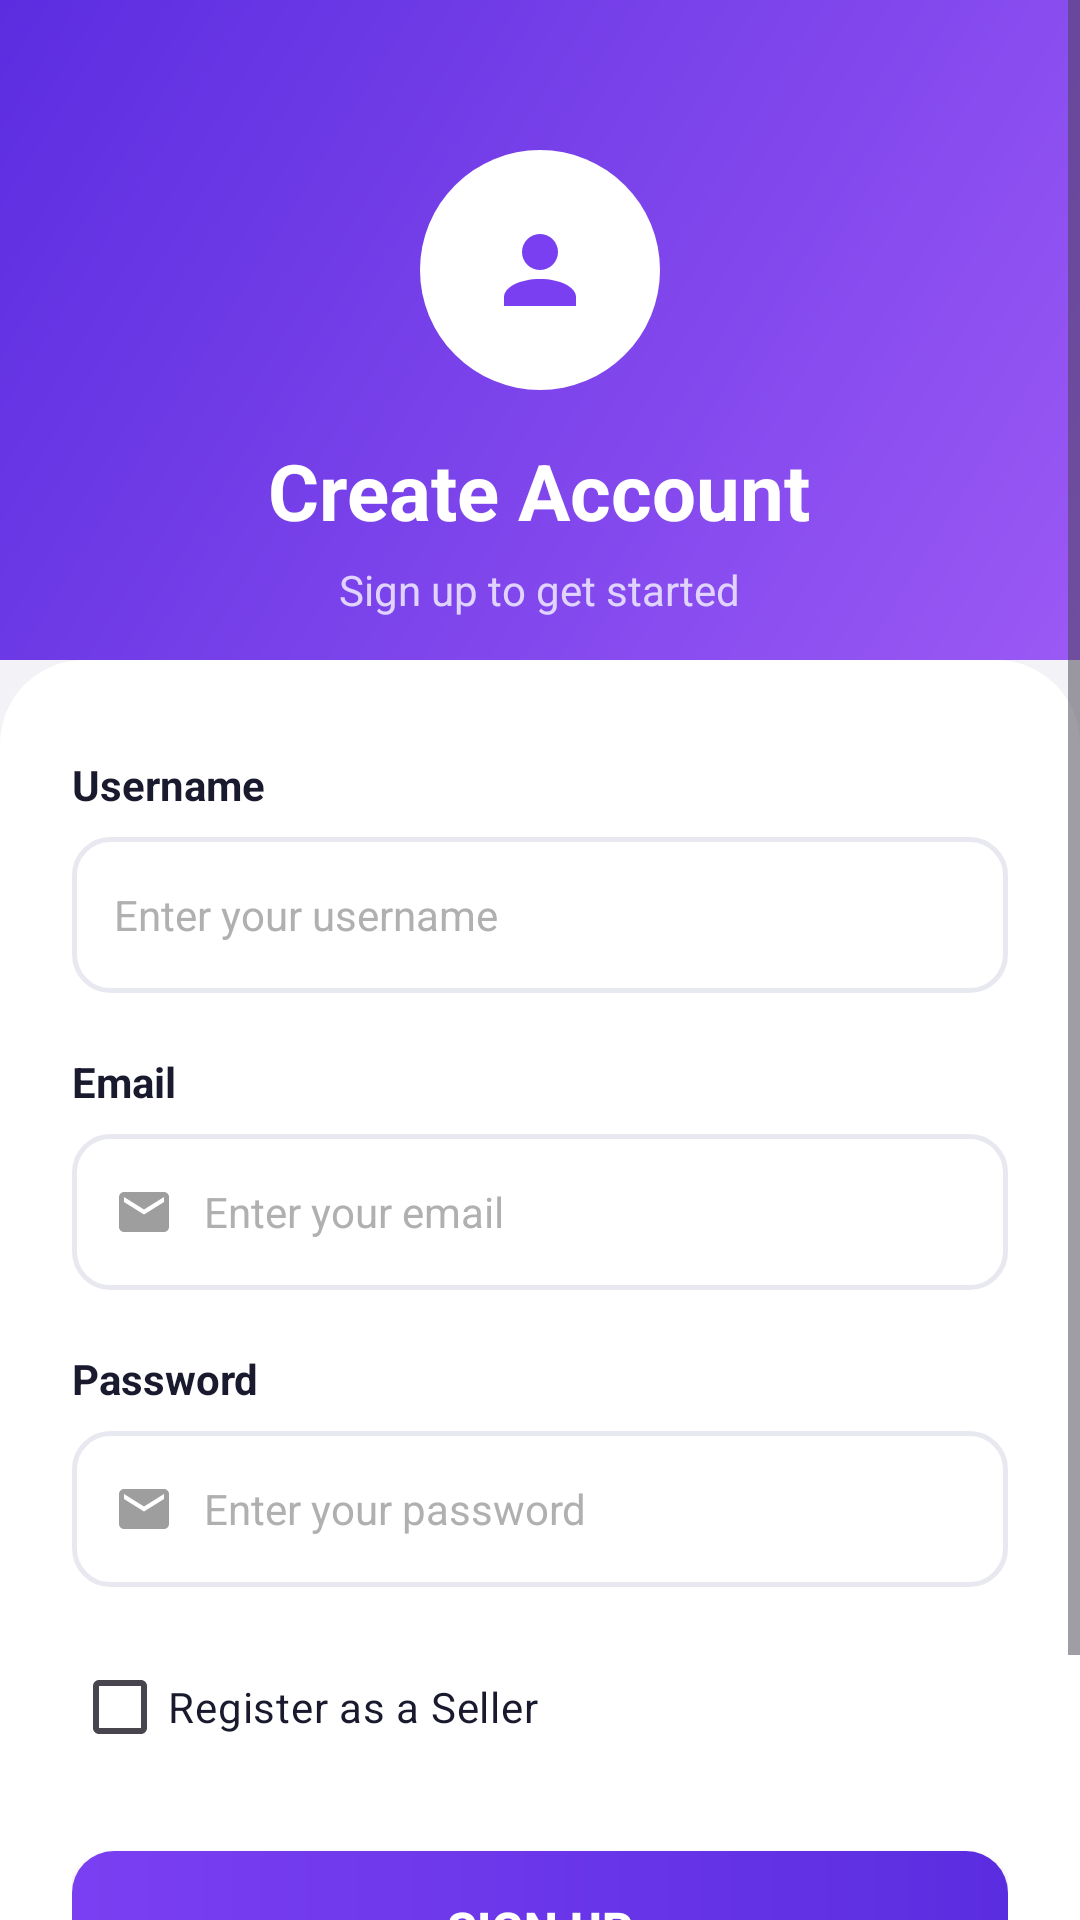

Reconstruct the res/layout file that produces this screen, plus the resources it refers to.
<!-- AndroidManifest.xml: application theme Theme.NexCart -->
<!-- res/layout/fragment_register.xml -->
<?xml version="1.0" encoding="utf-8"?>
<ScrollView xmlns:android="http://schemas.android.com/apk/res/android"
    xmlns:app="http://schemas.android.com/apk/res-auto"
    android:layout_width="match_parent"
    android:layout_height="match_parent"
    android:background="#F2F2F7"
    android:fillViewport="true">

    <LinearLayout
        android:layout_width="match_parent"
        android:layout_height="wrap_content"
        android:orientation="vertical">

        
        <RelativeLayout
            android:layout_width="match_parent"
            android:layout_height="220dp"
            android:background="@drawable/gradient_header"
            android:gravity="center">

            
            <LinearLayout
                android:id="@+id/iconCircle"
                android:layout_width="80dp"
                android:layout_height="80dp"
                android:layout_centerHorizontal="true"
                android:layout_marginTop="36dp"
                android:background="@drawable/circle_white"
                android:gravity="center"
                android:orientation="vertical">

                <ImageView
                    android:layout_width="36dp"
                    android:layout_height="36dp"
                    android:src="@drawable/ic_person"
                    app:tint="#7B3FF2" />
            </LinearLayout>

            
            <TextView
                android:id="@+id/tvTitle"
                android:layout_width="wrap_content"
                android:layout_height="wrap_content"
                android:layout_below="@id/iconCircle"
                android:layout_centerHorizontal="true"
                android:layout_marginTop="16dp"
                android:text="Create Account"
                android:textColor="#FFFFFF"
                android:textSize="26sp"
                android:textStyle="bold" />

            
            <TextView
                android:id="@+id/tvSubtitle"
                android:layout_width="wrap_content"
                android:layout_height="wrap_content"
                android:layout_below="@id/tvTitle"
                android:layout_centerHorizontal="true"
                android:layout_marginTop="6dp"
                android:text="Sign up to get started"
                android:textColor="#E0D4FF"
                android:textSize="14sp" />

        </RelativeLayout>

        
        <LinearLayout
            android:layout_width="match_parent"
            android:layout_height="wrap_content"
            android:background="@drawable/card_rounded_top"
            android:orientation="vertical"
            android:paddingStart="24dp"
            android:paddingTop="32dp"
            android:paddingEnd="24dp"
            android:paddingBottom="32dp">

            
            <TextView
                android:layout_width="wrap_content"
                android:layout_height="wrap_content"
                android:text="Username"
                android:textColor="#1A1A2E"
                android:textSize="14sp"
                android:textStyle="bold" />

            
            <LinearLayout
                android:layout_width="match_parent"
                android:layout_height="52dp"
                android:layout_marginTop="8dp"
                android:background="@drawable/input_background"
                android:gravity="center_vertical"
                android:orientation="horizontal"
                android:paddingStart="14dp"
                android:paddingEnd="14dp">

                <EditText
                    android:id="@+id/etUsername"
                    android:layout_width="0dp"
                    android:layout_height="match_parent"
                    android:layout_weight="1"
                    android:background="@null"
                    android:hint="Enter your username"
                    android:inputType="textPersonName"
                    android:textColor="#1A1A2E"
                    android:textColorHint="#B0B0B0"
                    android:textSize="14sp" />
            </LinearLayout>

            
            <TextView
                android:layout_width="wrap_content"
                android:layout_height="wrap_content"
                android:layout_marginTop="20dp"
                android:text="Email"
                android:textColor="#1A1A2E"
                android:textSize="14sp"
                android:textStyle="bold" />

            
            <LinearLayout
                android:layout_width="match_parent"
                android:layout_height="52dp"
                android:layout_marginTop="8dp"
                android:background="@drawable/input_background"
                android:gravity="center_vertical"
                android:orientation="horizontal"
                android:paddingStart="14dp"
                android:paddingEnd="14dp">

                <ImageView
                    android:layout_width="20dp"
                    android:layout_height="20dp"
                    android:src="@drawable/ic_email"
                    app:tint="#9E9E9E" />

                <EditText
                    android:id="@+id/etEmail"
                    android:layout_width="0dp"
                    android:layout_height="match_parent"
                    android:layout_marginStart="10dp"
                    android:layout_weight="1"
                    android:background="@null"
                    android:hint="Enter your email"
                    android:inputType="textEmailAddress"
                    android:textColor="#1A1A2E"
                    android:textColorHint="#B0B0B0"
                    android:textSize="14sp" />
            </LinearLayout>

            
            <TextView
                android:layout_width="wrap_content"
                android:layout_height="wrap_content"
                android:layout_marginTop="20dp"
                android:text="Password"
                android:textColor="#1A1A2E"
                android:textSize="14sp"
                android:textStyle="bold" />

            
            <LinearLayout
                android:layout_width="match_parent"
                android:layout_height="52dp"
                android:layout_marginTop="8dp"
                android:background="@drawable/input_background"
                android:gravity="center_vertical"
                android:orientation="horizontal"
                android:paddingStart="14dp"
                android:paddingEnd="14dp">

                <ImageView
                    android:layout_width="20dp"
                    android:layout_height="20dp"
                    android:src="@drawable/ic_lock_outline"
                    app:tint="#9E9E9E" />

                <EditText
                    android:id="@+id/etPassword"
                    android:layout_width="0dp"
                    android:layout_height="match_parent"
                    android:layout_marginStart="10dp"
                    android:layout_weight="1"
                    android:background="@null"
                    android:hint="Enter your password"
                    android:inputType="textPassword"
                    android:textColor="#1A1A2E"
                    android:textColorHint="#B0B0B0"
                    android:textSize="14sp" />

                <ImageView
                    android:id="@+id/ivTogglePassword"
                    android:layout_width="20dp"
                    android:layout_height="20dp"
                    android:src="@drawable/ic_visibility"
                    app:tint="#9E9E9E" />
            </LinearLayout>

            <CheckBox
                android:id="@+id/cbIsSeller"
                android:layout_width="match_parent"
                android:layout_height="wrap_content"
                android:layout_marginTop="16dp"
                android:text="Register as a Seller"
                android:textColor="#1A1A2E" />

            
            <Button
                android:id="@+id/btnSignUp"
                android:layout_width="match_parent"
                android:layout_height="52dp"
                android:layout_marginTop="24dp"
                android:background="@drawable/btn_gradient_primary"
                android:text="Sign Up"
                android:textColor="#FFFFFF"
                android:textSize="16sp"
                android:textStyle="bold" />

            
            <LinearLayout
                android:layout_width="wrap_content"
                android:layout_height="wrap_content"
                android:layout_gravity="center_horizontal"
                android:layout_marginTop="24dp"
                android:orientation="horizontal">

                <TextView
                    android:layout_width="wrap_content"
                    android:layout_height="wrap_content"
                    android:text="Already have an account? "
                    android:textColor="#9E9E9E"
                    android:textSize="13sp" />

                <TextView
                    android:id="@+id/tvSignIn"
                    android:layout_width="wrap_content"
                    android:layout_height="wrap_content"
                    android:text="Sign in"
                    android:textColor="#7B3FF2"
                    android:textSize="13sp"
                    android:textStyle="bold" />
            </LinearLayout>

        </LinearLayout>
    </LinearLayout>

</ScrollView>
<!-- resources referenced by this layout -->
<resources>
  <!-- drawable btn_gradient_primary (drawable) -->
  <?xml version="1.0" encoding="utf-8"?>
  <shape xmlns:android="http://schemas.android.com/apk/res/android"
      android:shape="rectangle">
      <gradient
          android:angle="0"
          android:endColor="#5B2DE0"
          android:startColor="#7B3FF2"
          android:type="linear" />
      <corners android:radius="14dp" />
  </shape>
  <!-- drawable card_rounded_top (drawable) -->
  <?xml version="1.0" encoding="utf-8"?>
  <shape xmlns:android="http://schemas.android.com/apk/res/android"
      android:shape="rectangle">
      <solid android:color="#FFFFFF" />
      <corners
          android:topLeftRadius="28dp"
          android:topRightRadius="28dp" />
  </shape>
  <!-- drawable circle_white (drawable) -->
  <?xml version="1.0" encoding="utf-8"?>
  <shape xmlns:android="http://schemas.android.com/apk/res/android"
      android:shape="oval">
      <solid android:color="#FFFFFF" />
  </shape>
  <!-- drawable gradient_header (drawable) -->
  <?xml version="1.0" encoding="utf-8"?>
  <shape xmlns:android="http://schemas.android.com/apk/res/android"
      android:shape="rectangle">
      <gradient
          android:angle="135"
          android:endColor="#5B2DE0"
          android:startColor="#9B59F5"
          android:type="linear" />
  </shape>
  <!-- drawable ic_email (drawable) -->
  <?xml version="1.0" encoding="utf-8"?>
  <vector xmlns:android="http://schemas.android.com/apk/res/android"
      android:width="24dp"
      android:height="24dp"
      android:viewportWidth="24"
      android:viewportHeight="24">
      <path
          android:fillColor="#FF000000"
          android:pathData="M20,4H4C2.9,4 2.01,4.9 2.01,6L2,18c0,1.1 0.9,2 2,2h16c1.1,0 2,-0.9 2,-2V6C22,4.9 21.1,4 20,4zM20,8l-8,5-8,-5V6l8,5 8,-5V8z" />
  </vector>
  <!-- drawable ic_lock_outline (drawable) -->
  <?xml version="1.0" encoding="utf-8"?>
  <vector xmlns:android="http://schemas.android.com/apk/res/android"
      android:width="24dp"
      android:height="24dp"
      android:viewportWidth="24"
      android:viewportHeight="24">
      <path
          android:fillColor="#FF000000"
          android:pathData="M20,4H4C2.9,4 2.01,4.9 2.01,6L2,18c0,1.1 0.9,2 2,2h16c1.1,0 2,-0.9 2,-2V6C22,4.9 21.1,4 20,4zM20,8l-8,5-8,-5V6l8,5 8,-5V8z" />
  </vector>
  <!-- drawable ic_person (drawable) -->
  <?xml version="1.0" encoding="utf-8"?>
  <vector xmlns:android="http://schemas.android.com/apk/res/android"
      android:width="24dp"
      android:height="24dp"
      android:viewportWidth="24"
      android:viewportHeight="24">
  
      
      <path
          android:fillColor="#FF000000"
          android:pathData="M12,12c2.21,0 4,-1.79 4,-4s-1.79,-4 -4,-4-4,1.79-4,4 1.79,4 4,4z" />
  
      
      <path
          android:fillColor="#FF000000"
          android:pathData="M12,14c-4.42,0 -8,1.79 -8,4v2h16v-2c0,-2.21 -3.58,-4 -8,-4z" />
  
  </vector>
  <!-- drawable input_background (drawable) -->
  <?xml version="1.0" encoding="utf-8"?>
  <shape xmlns:android="http://schemas.android.com/apk/res/android"
      android:shape="rectangle">
      <solid android:color="#FFFFFF" />
      <stroke
          android:width="1.5dp"
          android:color="#E8E8F0" />
      <corners android:radius="12dp" />
  </shape>
  <style name="Theme.NexCart" parent="Base.Theme.NexCart" />
  <style name="Base.Theme.NexCart" parent="Theme.Material3.DayNight.NoActionBar">
          
          
      </style>
</resources>
